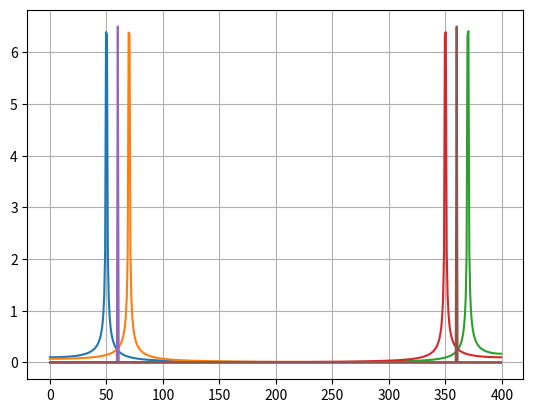

Source code (Python):
from scipy.fft import fft, fftfreq
import numpy as np
import matplotlib.pyplot as plt
import pandas as pd

# Number of sample points
N = 1000

# sample spacing
T = 1.0 / 800.0

x = np.linspace(0.0, N*T, N, endpoint=False)
y_1 = 10 * np.sin(50.0 * 2.0*np.pi*x)
y_2 = 10 * np.sin(70.0 * 2.0*np.pi*x)

y_3 = 10 * np.sin(350.0 * 2.0*np.pi*x)
y_4 = 10 * np.sin(370.0 * 2.0*np.pi*x)

y_test_1 = 6.5 * np.sin(60.0 * 2.0*np.pi*x)
y_test_2 = 6.5 * np.sin(360.0 * 2.0*np.pi*x)

yf_1 = fft(y_1)
yf_2 = fft(y_2)

yf_3 = fft(y_3)
yf_4 = fft(y_4)
yf_test_1 = fft(y_test_1)
yf_test_2 = fft(y_test_2)

xf = fftfreq(N, T)[:N//2]

mag_1 = 2.0/N * np.abs(yf_1[0:N//2])
mag_2 = 2.0/N * np.abs(yf_2[0:N//2])

mag_3 = 2.0/N * np.abs(yf_3[0:N//2])
mag_4 = 2.0/N * np.abs(yf_4[0:N//2])

mag_test_1 = 2.0/N * np.abs(yf_test_1[0:N//2])
mag_test_2 = 2.0/N * np.abs(yf_test_2[0:N//2])

plt.plot(xf, mag_1)
plt.plot(xf, mag_2)
plt.plot(xf, mag_4)
plt.plot(xf, mag_3)
plt.plot(xf, mag_test_1)
plt.plot(xf, mag_test_2)
plt.grid()
plt.show()

# save data train
# values_1 = {'Frequency': xf, 'Mag_1': mag_1, 'Mag_2': mag_2, 'Mag_3': mag_3, 'Mag_4': mag_4}
# df_w_1 = pd.DataFrame(values_1, columns=['Frequency', 'Mag_1', 'Mag_2', 'Mag_3', 'Mag_4'])
# df_w_1.to_csv("data/fft-data-3.csv", index=False, header=True)


# save data test
# values_1 = {'Frequency': xf, 'Mag_1': mag_test_1, 'Mag_2': mag_test_2}
# df_w_1 = pd.DataFrame(values_1, columns=['Frequency', 'Mag_1', 'Mag_2'])
# df_w_1.to_csv("data/fft-data-test.csv", index=False, header=True)

